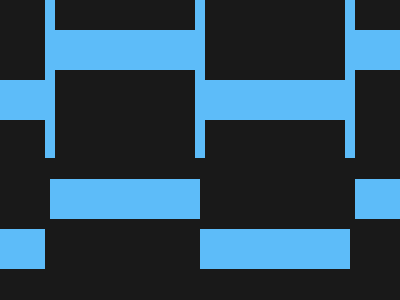

Give the HTML and CSS whose rendering is this image.

<!-- file: index.html -->
<!DOCTYPE html>
<html lang="en">

<head>
    <meta charset="UTF-8">
    <meta http-equiv="X-UA-Compatible" content="IE=edge">
    <meta name="viewport" content="width=device-width, initial-scale=1.0">
    <title>Video Reel</title>
    <link rel="stylesheet" href="./style.css">

</head>

<body>
    <div class="box-one"></div>
    <div class="box-two"></div>
    <div class="box-three"></div>
    <div class="box-four"></div>
    <div class="line-one"></div>
    <div class="line-two"></div>
    <div class="line-three"></div>
    <div class="rectangle-one"></div>
    <div class="rectangle-two"></div>
    <div class="rectangle-three"></div>
    <div class="rectangle-four"></div>
</body>

</html>

/* file: style.css */
  body {
      display: flex;
      background-color: #191919;
      justify-content: center;
      align-items: center;
  }
  
  div {
      position: absolute;
      background-color: #5DBCF9
  }
  
  .box-one,
  .box-two,
  .box-three,
  .box-four {
      width: 45px;
      height: 40px;
  }
  
  .box-one {
      left: 0px;
      top: 80px;
  }
  
  .box-two {
      left: 0px;
      bottom: 31px;
  }
  
  .box-three {
      right: 0px;
      top: 30px;
  }
  
  .box-four {
      right: 0px;
      bottom: 81px;
  }
  
  .line-one,
  .line-two,
  .line-three {
      width: 10px;
      height: 300px;
  }
  
  .line-one {
      left: 45px;
  }
  
  .line-three {
      right: 45px;
  }
  
  .rectangle-one,
  .rectangle-two,
  .rectangle-three,
  .rectangle-four {
      width: 150px;
      height: 40px;
  }
  
  .rectangle-one {
      left: 50px;
      top: 30px;
  }
  
  .rectangle-two {
      left: 50px;
      bottom: 81px;
  }
  
  .rectangle-three {
      right: 50px;
      top: 80px;
  }
  
  .rectangle-four {
      right: 50px;
      bottom: 31px;
  }